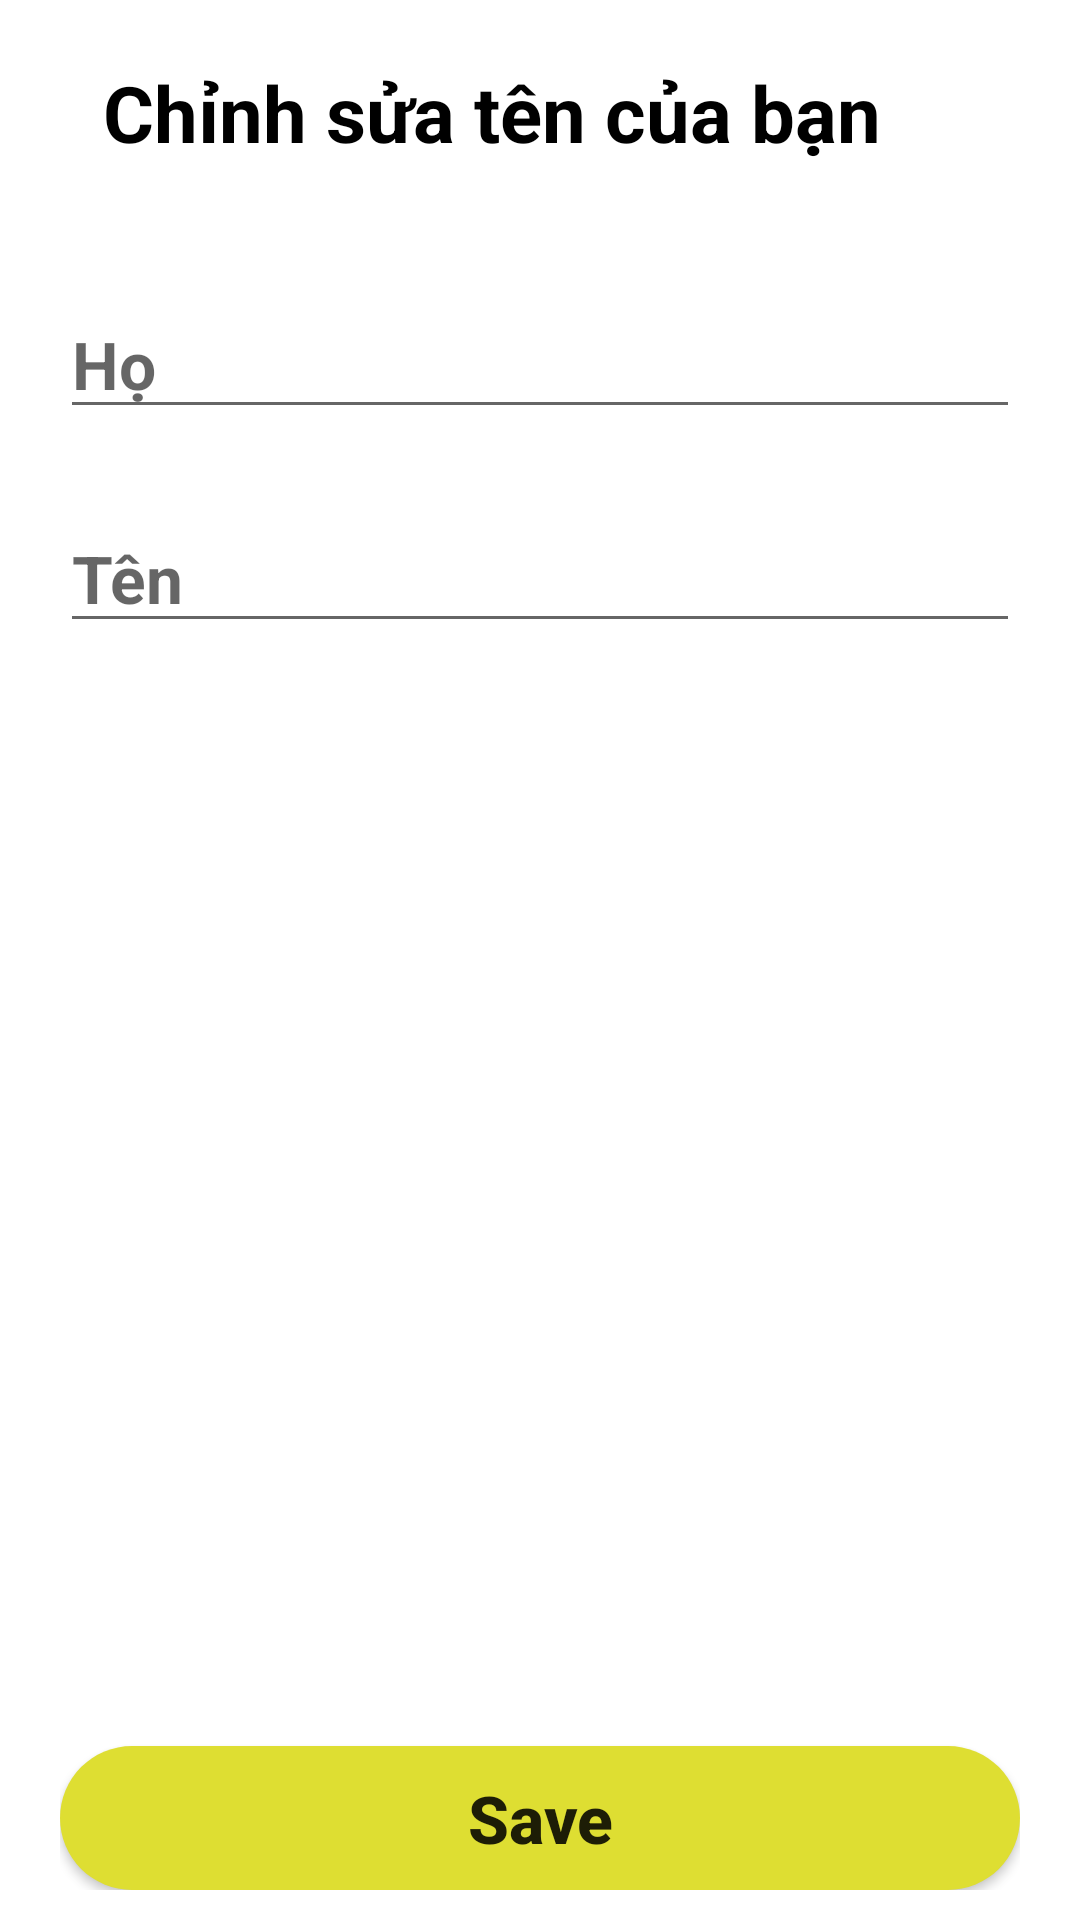

Produce the Android XML layout that renders to this screen, including the resource entries it uses.
<!-- AndroidManifest.xml: application theme Theme.Light -->
<!-- res/layout/dialog_edit_name.xml -->
<?xml version="1.0" encoding="utf-8"?>
<LinearLayout xmlns:android="http://schemas.android.com/apk/res/android"
    android:layout_width="match_parent"
    android:layout_height="match_parent"
    android:layout_marginTop="150dp"
    android:background="@drawable/bg_white_header_thu"
    android:orientation="vertical"
    android:paddingHorizontal="10dp">


    <LinearLayout
        android:layout_width="match_parent"
        android:layout_height="match_parent"
        android:orientation="vertical"
        android:paddingHorizontal="10dp"
        android:paddingTop="20dp"
        android:weightSum="10">

        <LinearLayout
            android:layout_width="match_parent"
            android:layout_height="wrap_content"
            android:weightSum="3"
            android:orientation="horizontal">
            <TextView
                android:layout_width="0dp"
                android:layout_weight="2.7"
                android:layout_height="wrap_content"
                android:gravity="center"
                android:text="Chỉnh sửa tên của bạn"
                android:textColor="@color/black"
                android:textSize="26sp"
                android:textStyle="bold" />
            <ImageView
                android:id="@+id/img_closeDialog"
                android:layout_width="0dp"
                android:layout_weight="0.3"
                android:layout_height="match_parent"
                android:layout_gravity="end"
                android:src="@drawable/ic_baseline_close_24" />


        </LinearLayout>
        <TextView
            android:id="@+id/tv_errorEditFullName"
            android:layout_width="match_parent"
            android:layout_height="wrap_content"
            android:gravity="center"
            android:layout_marginVertical="10dp"
            android:text=""
            android:textColor="@color/red"
            android:textSize="16sp"
            android:textStyle="bold" />
        <EditText
            android:id="@+id/edt_firstName"
            android:layout_width="match_parent"
            android:layout_height="wrap_content"
            android:textSize="22sp"
            android:hint="Họ"
            android:textStyle="bold" />

        <EditText
            android:id="@+id/edt_lastName"
            android:layout_width="match_parent"
            android:layout_height="wrap_content"
            android:layout_marginVertical="25dp"
            android:textColor="@color/black"
            android:hint="Tên"
            android:textSize="22sp"
            android:textStyle="bold" />



        <LinearLayout
            android:layout_width="match_parent"
            android:layout_height="match_parent"
            android:layout_marginTop="10dp"
            android:gravity="bottom"
            android:orientation="vertical"
            android:paddingBottom="10dp">

            <androidx.appcompat.widget.AppCompatButton
                android:id="@+id/btn_saveProfile"
                android:layout_width="match_parent"
                android:layout_height="wrap_content"
                android:layout_gravity="center|bottom"
                android:background="@drawable/button_login"
                android:text="Save"
                android:textAllCaps="false"
                android:textSize="22sp"
                android:textStyle="bold" />
        </LinearLayout>

    </LinearLayout>

</LinearLayout>
<!-- resources referenced by this layout -->
<resources>
  <color name="black">#FF000000</color>
  <color name="red">#FF0000</color>
  <!-- drawable bg_white_header_thu (drawable) -->
  <?xml version="1.0" encoding="utf-8"?>
  <shape xmlns:android="http://schemas.android.com/apk/res/android"
  >
      <solid android:color="@android:color/white" />
      <corners android:radius="15dp" />
  </shape>
  <!-- drawable button_login (drawable) -->
  <?xml version="1.0" encoding="utf-8"?>
  <selector xmlns:android="http://schemas.android.com/apk/res/android">
      <item android:state_enabled="true">
          <shape>
              <corners android:radius="24dp" />
              <solid android:color="@color/yellow_900" />
          </shape>
      </item>
  
  
  </selector>
  <style name="Theme.Light" parent="Theme.MaterialComponents.DayNight.NoActionBar">
          
          <item name="colorPrimary">@color/purple_500</item>
          <item name="colorPrimaryVariant">@color/yellow</item>
          <item name="colorOnPrimary">@color/white</item>
          
          <item name="colorSecondary">@color/teal_200</item>
          <item name="colorSecondaryVariant">@color/teal_700</item>
          <item name="colorOnSecondary">@color/black</item>
          
          <item name="android:statusBarColor" tools:targetApi="l">?attr/colorPrimaryVariant</item>
          <item name="android:navigationBarColor">@color/white</item>
          
  
      </style>
  <color name="yellow_900">#DEDE32</color>
  <color name="purple_500">#FF6200EE</color>
  <color name="yellow">#D5CABE</color>
  <color name="white">#FFFFFFFF</color>
  <color name="teal_200">#FF03DAC5</color>
  <color name="teal_700">#FF018786</color>
</resources>
